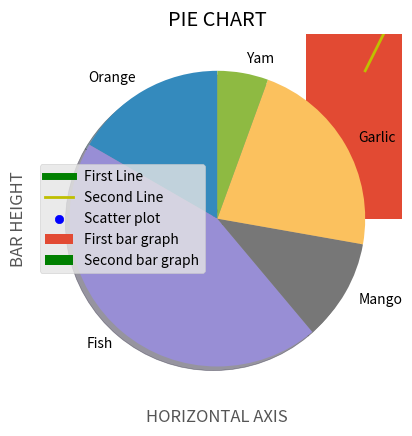

Reproduce this figure in Python.
from matplotlib import pyplot as plt
from  matplotlib import style
style.use('ggplot')

#Matplotlib is a python package used for 2D graphics

#Plot graph
x = [1,2,3,4,5]
y = [10,20,30,20,10]
plt.plot(x,y)
plt.show()


#Add label and title to graph
x = [1,2,3,4,5]
y = [10,20,30,20,10]
plt.plot(x,y)
plt.title('GRAPH TITLE')
plt.xlabel('X Label')
plt.ylabel('Y Label')
plt.grid(False)
plt.show()


#Add style to graph
#from matplotlib import style

style.use("ggplot")

x = [1,2,3,4,5]
y = [10,20,30,20,10]
a = [1,2,3,4,5]
b = [1,3,5,7,9]

plt.plot(x,y,'g',label="First Line", linewidth=5)
plt.plot(a,b,'y', label="Second Line", linewidth=2)
plt.legend()
plt.title('GRAPH TITLE')
plt.xlabel('X Label')
plt.ylabel('Y Label')
plt.grid(True,color='#FF0000')
plt.show()


#PLOT A BAR GRAPH
x = [1,3,5,7,9]
y = [10,20,30,20,10]
a = [2,4,6,8,10]
b = [1,3,5,7,9]

plt.bar(x,y, label='First bar graph')
plt.bar(a,b, label='Second bar graph', color='green')
plt.legend()
plt.title('BAR GRAPH TITLE')
plt.xlabel('HORIZONTAL AXIS')
plt.ylabel('BAR HEIGHT')
plt.show()

#SCATTER PLOT
x = [1,3,5,7,9]
y = [10,20,30,20,10]

plt.scatter(x,y, label="Scatter plot", color='blue')
plt.legend()
plt.title('SCATTER PLOT')
plt.xlabel('HORIZONTAL AXIS')
plt.ylabel('BAR HEIGHT')
plt.show()

#PIE CHART
ITEMS = ["Orange", "Fish", "Mango", 'Garlic', "Yam"]
VALUES = [3,8,2,4,1]

plt.pie(VALUES,
        labels=ITEMS,
        startangle=90,
        shadow=True)
plt.title("PIE CHART")
plt.show()
